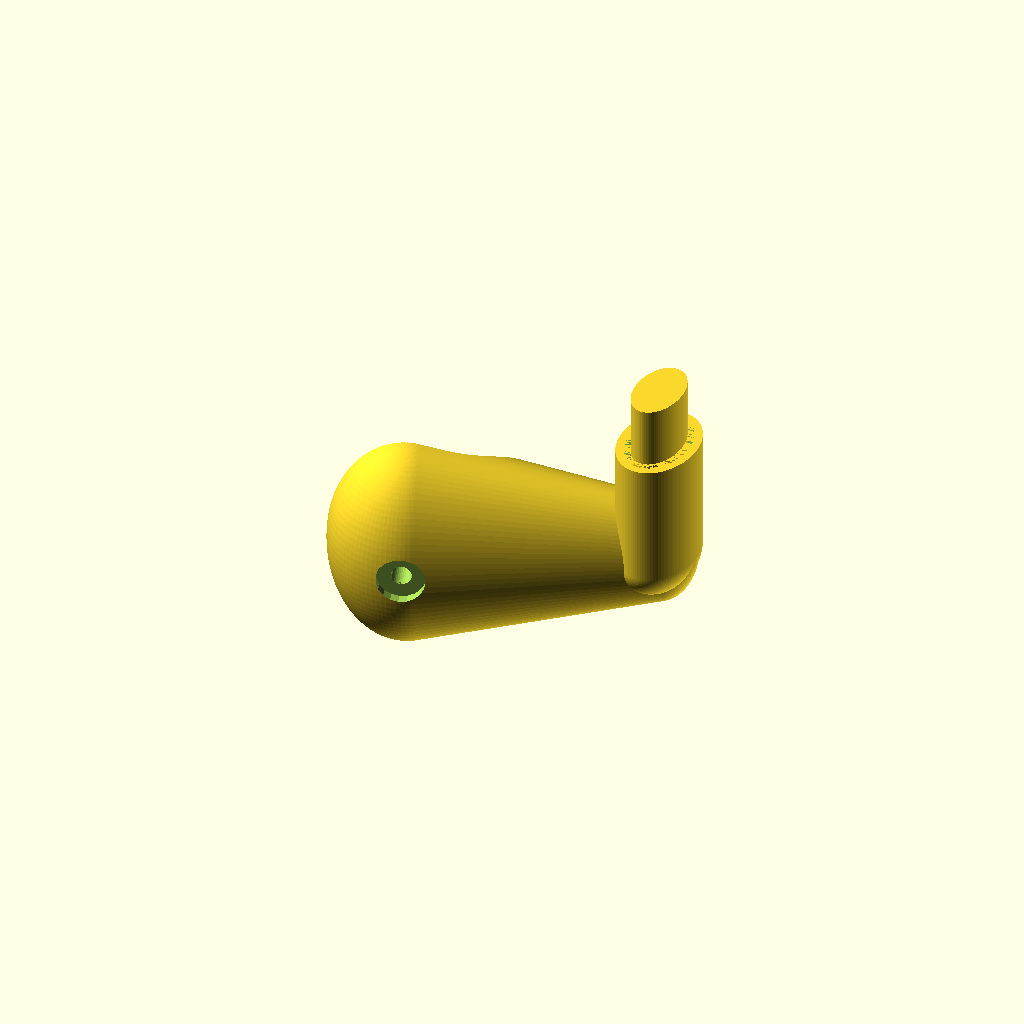
Cell 1: the model at its default parameters.
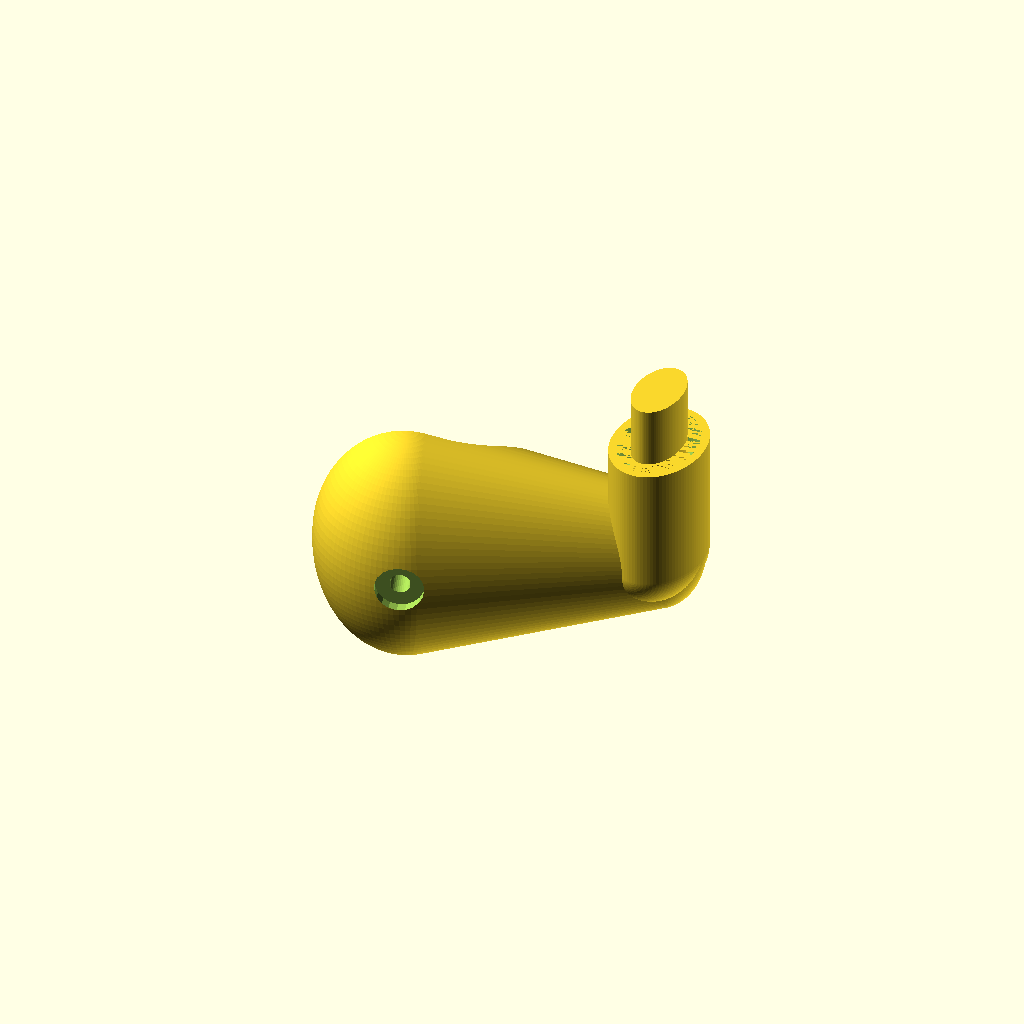
Cell 2: aluThickness = 3.4 (everything else at default).
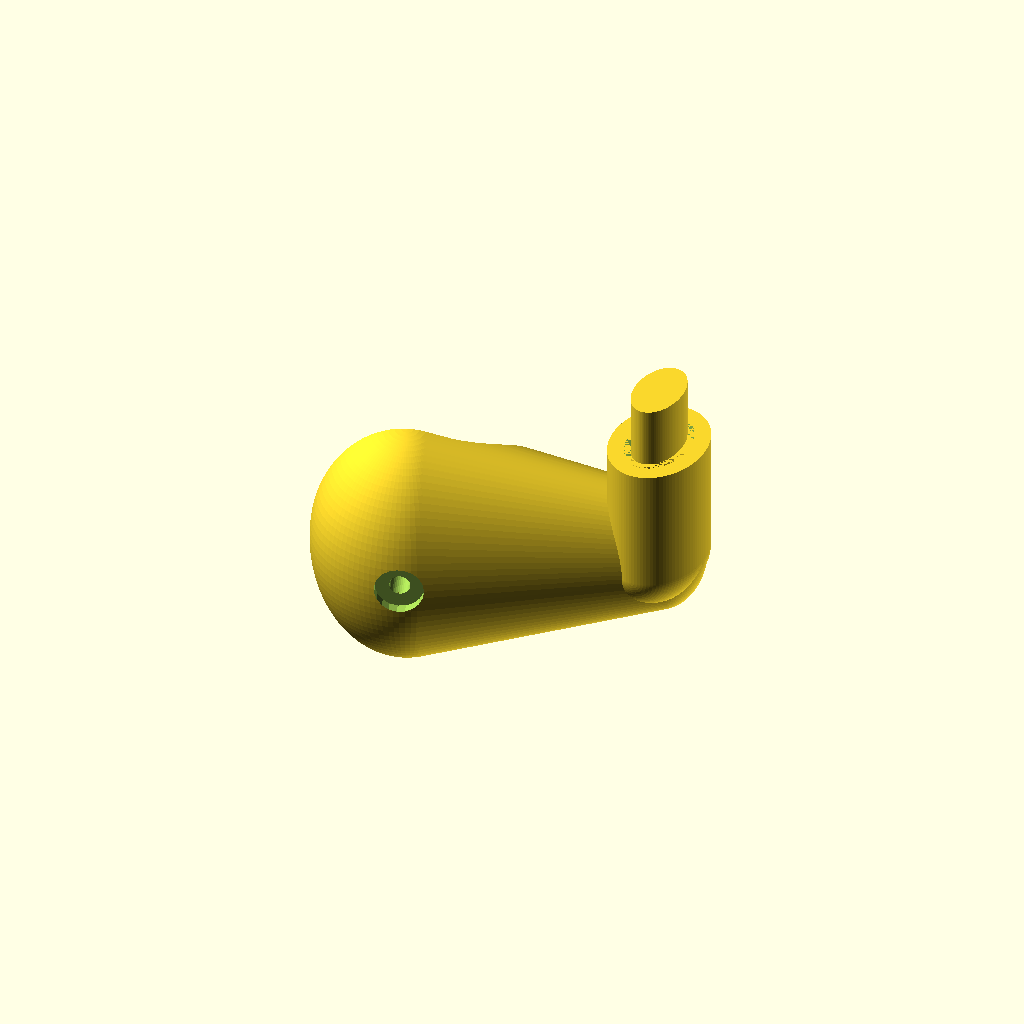
Cell 3 — wallThickness set to 4, the other parameters unchanged.
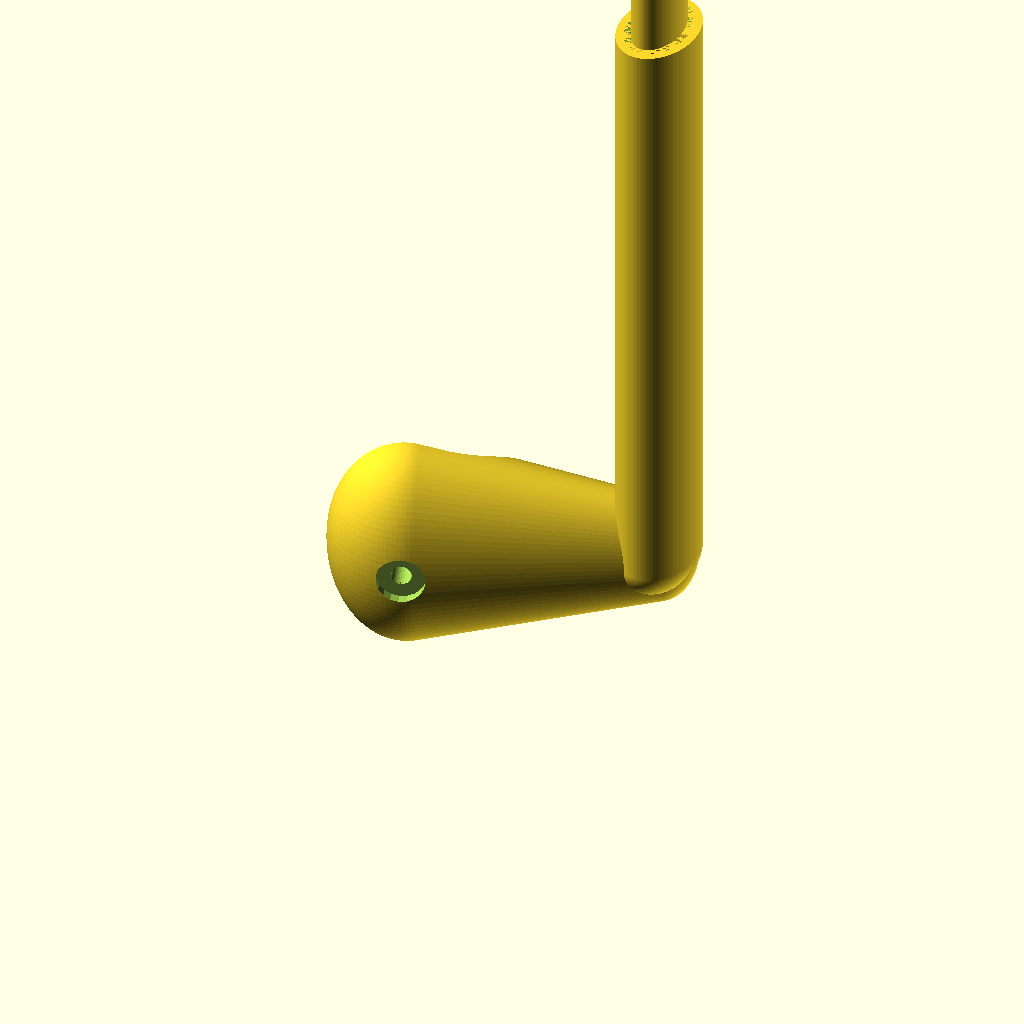
Cell 4 — screwSeparation set to 480, the other parameters unchanged.
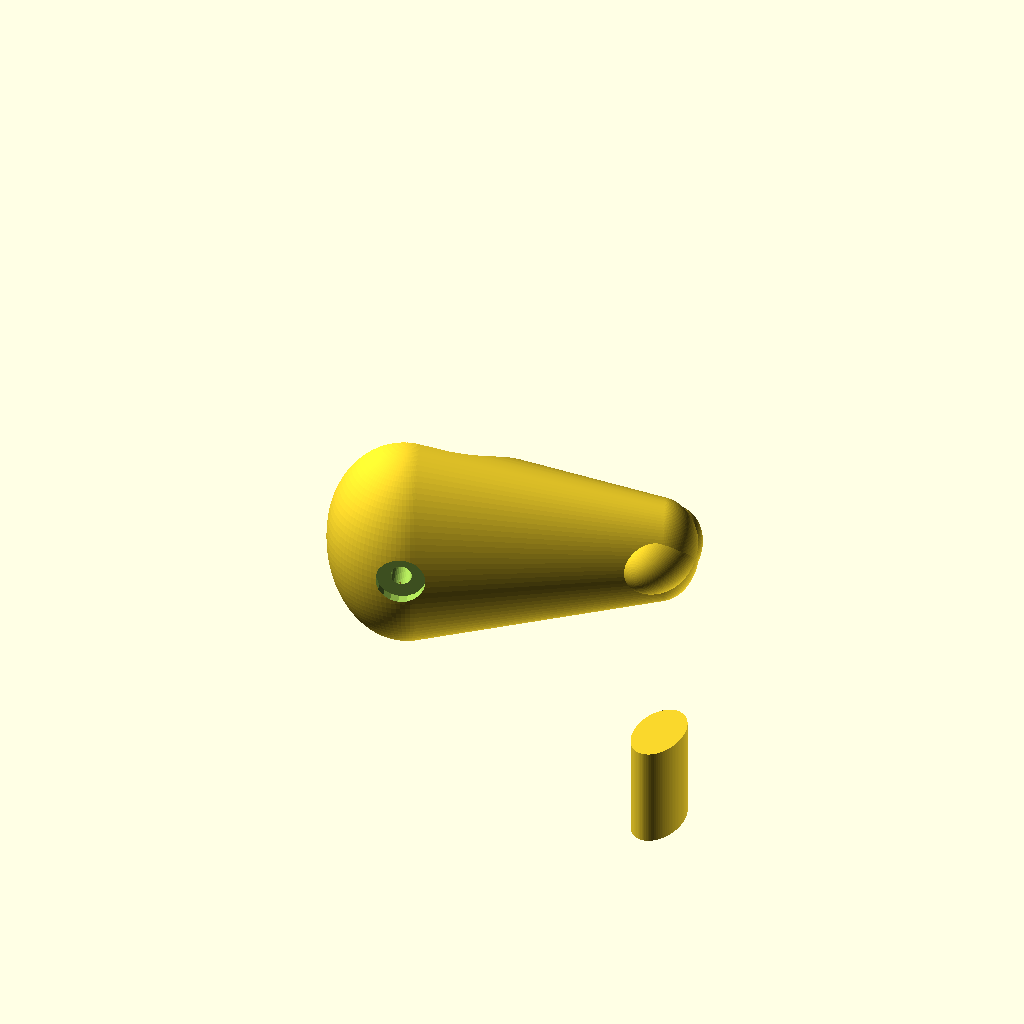
Cell 5 — aluLength set to 396, the other parameters unchanged.
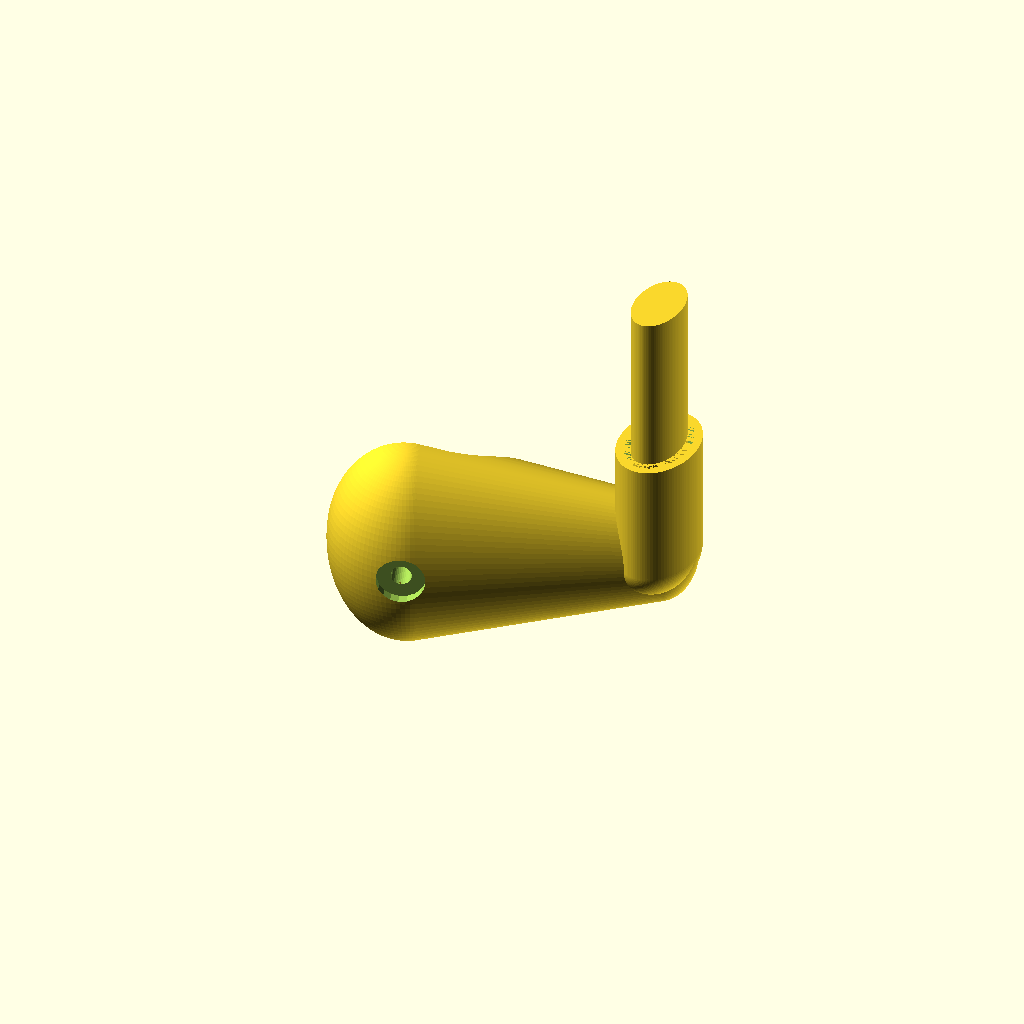
Cell 6 — insertLength set to 50, the other parameters unchanged.
One fixed orthographic camera (rotation 55°, 0°, 25°; colour scheme Cornfield) for every cell.
Source of the model, inputs/thingiverse/files/thing-2767596/files/fridgeHandle2.scad:
//// Cura 2.7:
// Too sloppy (A)
//xAxisInsert = 19.5 / 2.0;
//yAxisInsert = 11.5 / 2.0;
//aluThickness = 1.85;

// Still just slightly too sloppy (B)
//xAxisInsert = 19.7 / 2.0;
//yAxisInsert = 11.7 / 2.0;
//aluThickness = 1.8;

// Still just slightly too tight (C)
//xAxisInsert = 19.8 / 2.0;
//yAxisInsert = 11.8 / 2.0;
//aluThickness = 1.7;

// Perfect (D)
//xAxisInsert = 19.75 / 2.0;
//yAxisInsert = 11.75 / 2.0;
//aluThickness = 1.7;

xAxisInsert = 19.75 / 2.0;
yAxisInsert = 11.75 / 2.0;

aluThickness = 1.7;
wallThickness = 2.0;

outerX = xAxisInsert + aluThickness + wallThickness;
outerY = yAxisInsert + aluThickness + wallThickness;

screwSeparation = 240.0;
aluLength = 198.0;
screwToAluEnd = (screwSeparation - aluLength) / 2.0;

insertLength = 25.0;
sleeveDepth = 10.0;
bodyLength = screwToAluEnd + sleeveDepth;

handleAngle = 20.0;
handleExtension = 60.0;

raftWidth = 4.0;
raftDepth = 4.0;
insertDepth = 5.0;

screwRadius = 2.5;
washerRadius = 6.0;
washerDepth = 3.0;

fridgeRadius = 25.0;
fridgeDepth = 9.0;

BarConnector();
rotate([0, 0, handleAngle]) translate([-handleExtension, 0, 0]) FridgeConnector();

//FridgeConnector();

//BarConnectorTest();

module BarConnectorTest() {
   raftDepth = 4.0;
   intersection() {
      translate([0, 0, raftDepth - screwToAluEnd]) BarConnector();
      translate([-50, -50, 0]) cube([100, 100, 100]);
   }
   
   Ellipse(raftDepth, xAxisInsert + aluThickness + wallThickness + raftDepth, yAxisInsert + aluThickness + wallThickness + raftDepth);
}

module FridgeConnector() {
   difference() {
      hull() {
         ProlateEllipsoid(2*outerX, 2*outerY);
         translate([handleExtension, 0, 0]) {
            ProlateEllipsoid(outerX, outerY);
         }
      }
      // Fridge body
      hull() {
         translate([0, fridgeRadius, -2*outerX]) {
            translate([-2*outerY, 0, 0]) cylinder(4 * outerX, fridgeRadius, fridgeRadius);
            translate([fridgeDepth, 0, 0]) cylinder(4 * outerX, fridgeRadius, fridgeRadius, $fn=50);
         }
      }
      // Screw hole
      rotate([90, 0, 0]) cylinder(4 * outerY, screwRadius, screwRadius, center=true, $fn=35);
      // Washer
      translate([0, washerDepth - (2 * outerY), 0]) rotate([90, 0, 0]) {
         cylinder(washerDepth, washerRadius, washerRadius);
      }
   }
}

module BarConnector() {
   // Bottom rounding
   rotate([90, 0, 0]) ProlateEllipsoid(outerX, outerY);
   // Body and sleeve
   difference() {
      Ellipse(bodyLength, xAxisInsert + aluThickness + wallThickness, yAxisInsert + aluThickness + wallThickness);
      translate([0, 0, bodyLength - sleeveDepth]) Ellipse(sleeveDepth, xAxisInsert + aluThickness, yAxisInsert + aluThickness);
   }
   // Insert
   translate([0, 0, bodyLength - sleeveDepth]) Ellipse(insertLength, xAxisInsert, yAxisInsert);
}


module Test() {
   Ellipse(raftDepth, yAxisInsert + raftWidth);
   translate([0, 0, raftDepth]) Ellipse(insertDepth, xAxisInsert, yAxisInsert);
}




module Ellipse(depth, yAxis, xAxis, yLayerHeight=0.1) {
   linear_extrude(depth) {
      scale([xAxis, yAxis, 1]) circle(1, $fn=100);
   }
}

module ProlateEllipsoid(yAxis, xAxis) {
   rotate_extrude($fn=100) {
      intersection() {
         scale([xAxis, yAxis, 1]) circle(1, $fn=100);
         translate([0, -yAxis, 0]) square([xAxis, 2 * yAxis]);
      }
   }
}


//module Ellipse(depth, xAxis, yAxis, yLayerHeight=0.1) {
//   hull() {
//      for (y = [0: 0.1: xAxis]) {
//         x = yAxis * sqrt(1 - ((y * y) / (xAxis * xAxis)));
//         translate([x, y, 0]) cylinder(depth, 0.01, 0.01);
//         translate([x, -y, 0]) cylinder(depth, 0.01, 0.01);
//         translate([-x, y, 0]) cylinder(depth, 0.01, 0.01);
//         translate([-x, -y, 0]) cylinder(depth, 0.01, 0.01);
//      }
//   }
//}
Customizer parameters (derived from the source; name, type, default, range or options):
aluThickness: number, default 1.7
wallThickness: number, default 2
screwSeparation: number, default 240
aluLength: number, default 198
insertLength: number, default 25
sleeveDepth: number, default 10
handleAngle: number, default 20
handleExtension: number, default 60
raftWidth: number, default 4
raftDepth: number, default 4
insertDepth: number, default 5
screwRadius: number, default 2.5
washerRadius: number, default 6
washerDepth: number, default 3
fridgeRadius: number, default 25
fridgeDepth: number, default 9
